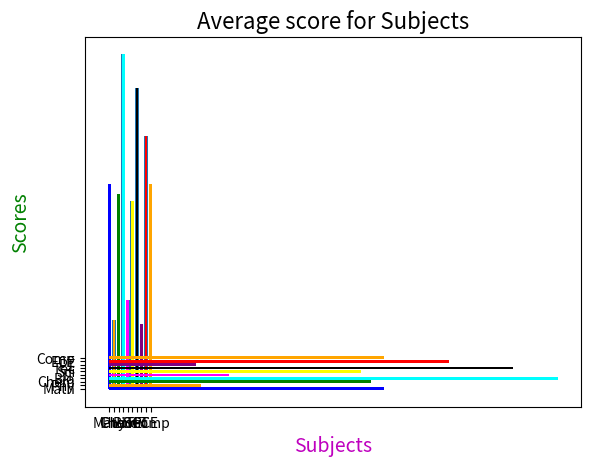

Write the Python code that produced this figure.
#!/usr/bin/env python
# coding: utf-8

# In[1]:


import matplotlib.pyplot as plt
import numpy as np


# # Bar chart

# ### Simplest way to create a bar chart (or bar graph)

# In[2]:


avg_score = [60, 20, 57, 98, 26, 55, 88, 19, 74, 60]
sub = ['Math','Phy','Chem','Bio','IT', 'Sci', 'Tec','PT','ECE', 'Comp']
plt.bar(sub,avg_score)
plt.title('Average score for Subjects', fontsize =16)
plt.xlabel('Subjects',fontsize = 14, color = 'm')
plt.ylabel('Scores', fontsize = 14, color = 'g')
plt.show()


# ### Changing color and width of the bar

# In[5]:


avg_score = [60, 20, 57, 98, 26, 55, 88, 19, 74, 60]
sub = ['Math','Phy','Chem','Bio','IT', 'Sci', 'Tec','PT','ECE', 'Comp']
plt.title('Average score for Subjects', fontsize =16)
plt.xlabel('Subjects',fontsize = 14, color = 'm')
plt.ylabel('Scores', fontsize = 14, color = 'g')

plt.bar(sub,avg_score, width = 0.6 ,color = 'c')
plt.show()


# ### Applying different color to each bar

# In[6]:


avg_score = [60, 20, 57, 98, 26, 55, 88, 19, 74, 60]
sub = ['Math','Phy','Chem','Bio','IT', 'Sci', 'Tec','PT','ECE', 'Comp']
plt.title('Average score for Subjects', fontsize =16)
plt.xlabel('Subjects',fontsize = 14, color = 'm')
plt.ylabel('Scores', fontsize = 14, color = 'g')
colors = ['blue', 'orange', 'green', 'cyan', 'magenta', 'yellow', 'black', 'purple', 'red', 'orange']

plt.bar(sub,avg_score, width = 0.6 ,color = colors)
plt.show()


# ### Changing the Orientation to horizontal using -->  plt.barh

# In[7]:


avg_score = [60, 20, 57, 98, 26, 55, 88, 19, 74, 60]
sub = ['Math','Phy','Chem','Bio','IT', 'Sci', 'Tec','PT','ECE', 'Comp']
plt.title('Average score for Subjects', fontsize =16)
plt.xlabel('Subjects',fontsize = 14, color = 'm')
plt.ylabel('Scores', fontsize = 14, color = 'g')
colors = ['blue', 'orange', 'green', 'cyan', 'magenta', 'yellow', 'black', 'purple', 'red', 'orange']

plt.barh(sub,avg_score,color = colors)
plt.show()

